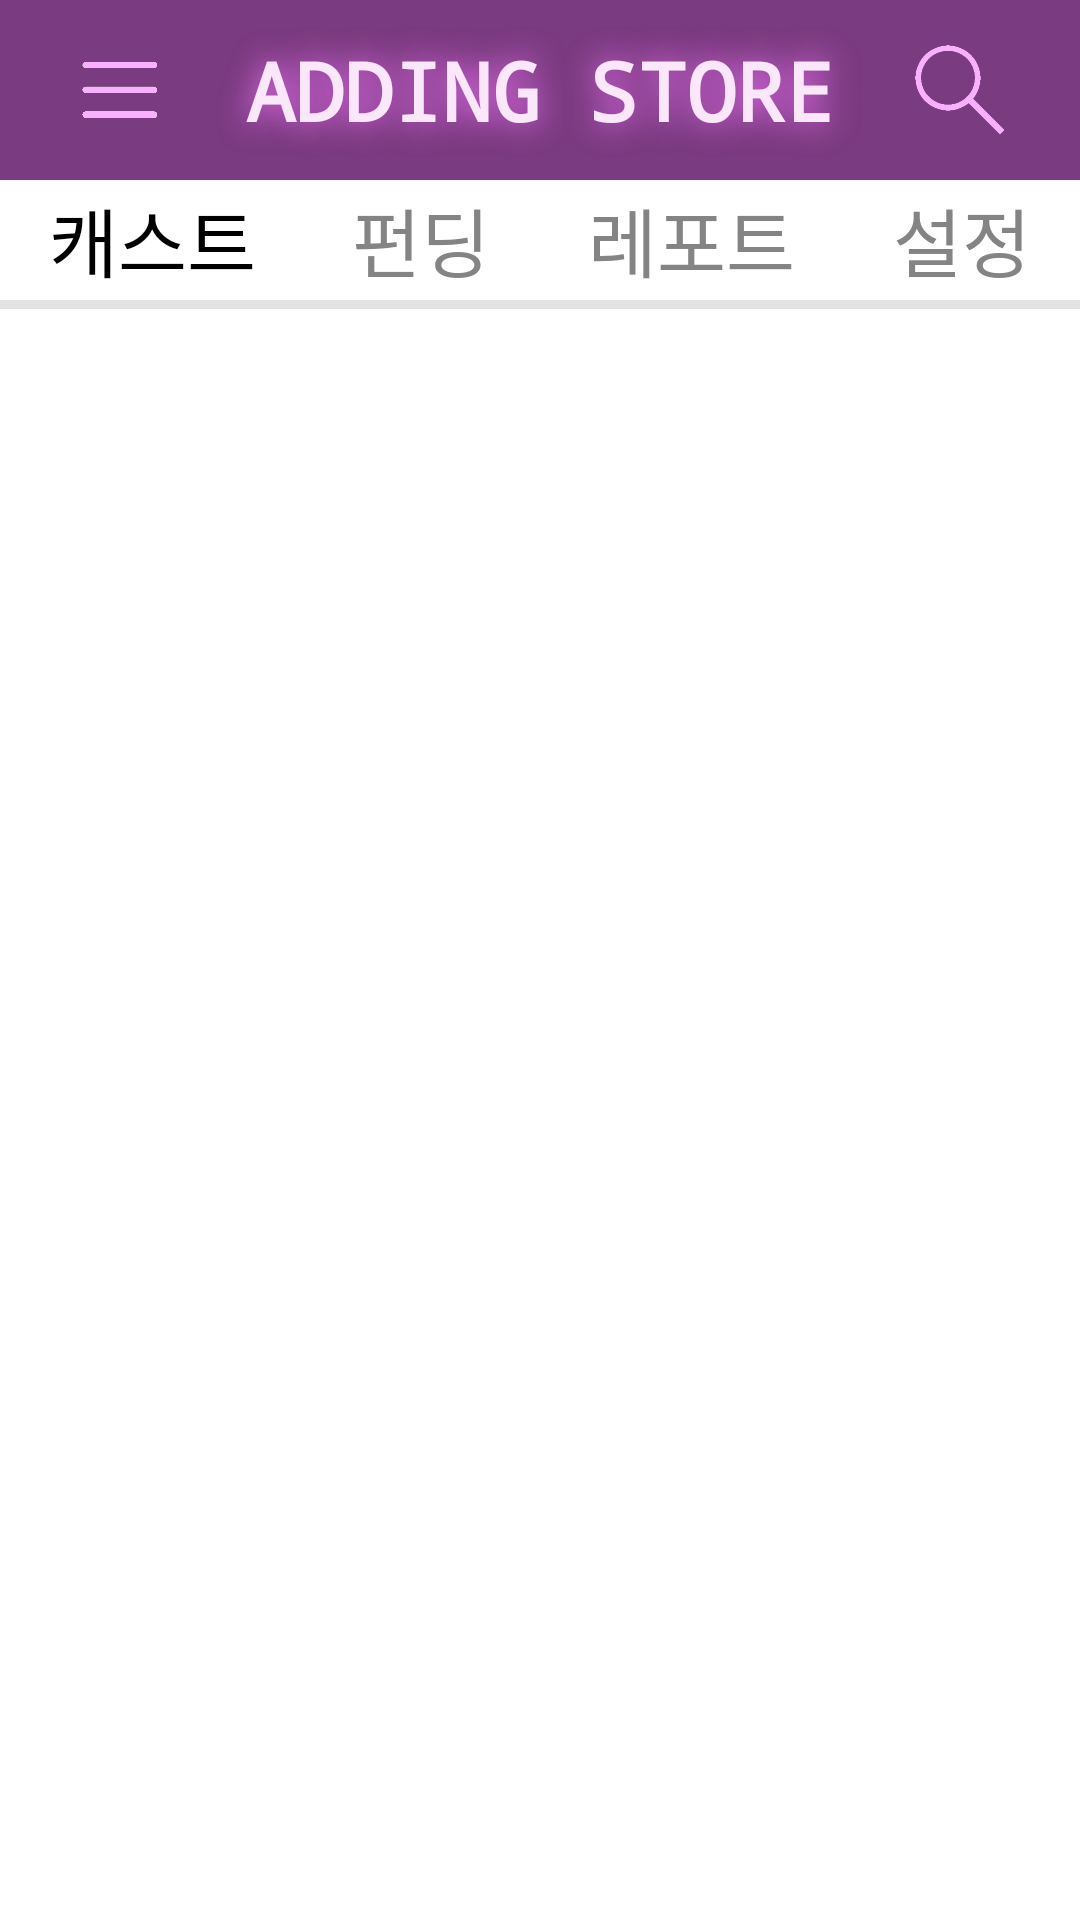

Produce the Android XML layout that renders to this screen, including the resource entries it uses.
<!-- AndroidManifest.xml: application theme AppTheme -->
<!-- res/layout/adding_bar.xml -->
<?xml version="1.0" encoding="utf-8"?>
<LinearLayout xmlns:android="http://schemas.android.com/apk/res/android"
    android:layout_width="match_parent"
    android:layout_height="match_parent"
    android:background="#fff"
    android:orientation="vertical">

    <RelativeLayout
        android:id="@+id/upper_bar"
        android:layout_width="match_parent"
        android:layout_height="60dp"
        android:background="#7b3b80">

        <ImageView
            android:layout_width="30dp"
            android:layout_height="30dp"
            android:layout_alignParentLeft="true"
            android:layout_centerVertical="true"
            android:layout_marginLeft="25dp"
            android:src="@drawable/menu" />

        <TextView
            android:layout_width="220dp"
            android:layout_height="80dp"
            android:layout_centerInParent="true"
            android:fontFamily="monospace"
            android:gravity="center"
            android:shadowColor="#ee74f7"
            android:shadowRadius="25.0"
            android:text="ADDING STORE"
            android:textColor="#fae7fa"
            android:textSize="27sp"
            android:textStyle="bold" />

        <ImageView
            android:layout_width="30dp"
            android:layout_height="30dp"
            android:layout_alignParentRight="true"
            android:layout_centerVertical="true"
            android:layout_marginRight="25dp"
            android:src="@drawable/search" />
    </RelativeLayout>

    <LinearLayout
        android:id="@+id/select_bar"
        android:layout_width="match_parent"
        android:layout_height="40dp"
        android:background="#fff"
        android:orientation="horizontal">

        <TextView
            android:id="@+id/cast"
            android:layout_width="wrap_content"
            android:layout_height="50dp"
            android:layout_gravity="center"
            android:layout_weight="1"
            android:gravity="center"
            android:text="캐스트"
            android:textColor="#000"
            android:textSize="25sp" />

        <TextView
            android:id="@+id/fund"
            android:layout_width="wrap_content"
            android:layout_height="50dp"
            android:layout_gravity="center"
            android:layout_weight="1"
            android:gravity="center"
            android:text="펀딩"
            android:textColor="#848484"
            android:textSize="25sp" />

        <TextView
            android:id="@+id/report"
            android:layout_width="wrap_content"
            android:layout_height="50dp"
            android:layout_gravity="center"
            android:layout_weight="1"
            android:gravity="center"
            android:text="레포트"
            android:textColor="#848484"
            android:textSize="25sp" />

        <TextView
            android:id="@+id/setting"
            android:layout_width="wrap_content"
            android:layout_height="50dp"
            android:layout_gravity="center"
            android:layout_weight="1"
            android:gravity="center"
            android:text="설정"
            android:textColor="#848484"
            android:textSize="25sp" />
    </LinearLayout>

    <View
        android:layout_width="match_parent"
        android:layout_height="3dp"
        android:background="#e2e3e3" />
</LinearLayout>
<!-- resources referenced by this layout -->
<resources>
  <!-- drawable menu: png bitmap (drawable, 5548 bytes) -->
  <!-- drawable search: png bitmap (drawable, 1727 bytes) -->
  <style name="AppTheme" parent="Theme.AppCompat.Light.NoActionBar">
          
          <item name="colorPrimary">@color/colorPrimary</item>
          <item name="colorPrimaryDark">@color/colorPrimaryDark</item>
          <item name="colorAccent">@color/colorAccent</item>
  
          <item name="android:statusBarColor">#692783</item>
      </style>
  <color name="colorPrimary">#3F51B5</color>
  <color name="colorPrimaryDark">#303F9F</color>
  <color name="colorAccent">#FF4081</color>
</resources>
